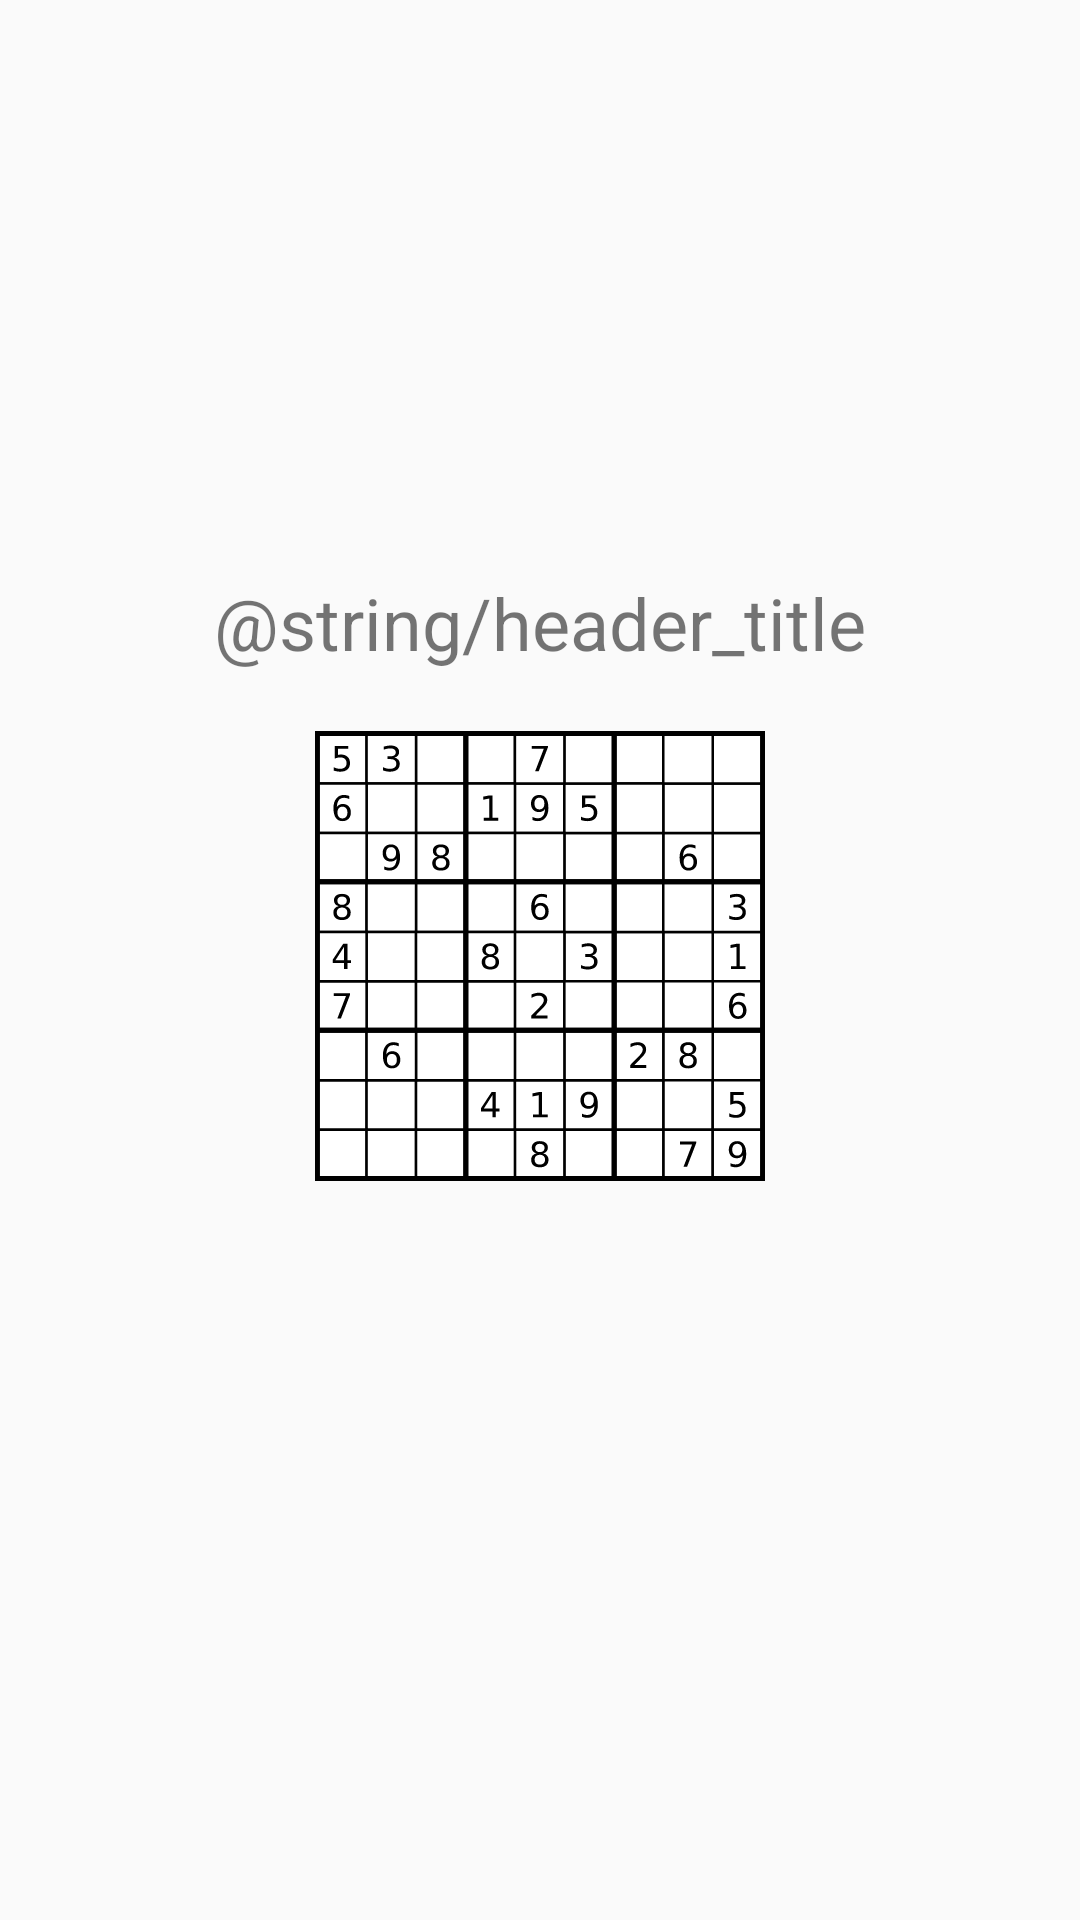

Produce the Android XML layout that renders to this screen, including the resource entries it uses.
<!-- AndroidManifest.xml: application theme AppTheme -->
<!-- res/layout/activity_main.xml -->
<?xml version="1.0" encoding="utf-8"?>
<androidx.constraintlayout.widget.ConstraintLayout xmlns:android="http://schemas.android.com/apk/res/android"
    xmlns:app="http://schemas.android.com/apk/res-auto"
    android:layout_width="match_parent"
    android:layout_height="match_parent">

    <TextView
        android:id="@+id/header_title"
        android:layout_width="wrap_content"
        android:layout_height="wrap_content"
        android:layout_marginTop="30dp"
        android:text="@string/header_title"
        android:textSize="24sp"
        app:layout_constraintBottom_toTopOf="@id/header_image"
        app:layout_constraintEnd_toEndOf="parent"
        app:layout_constraintStart_toStartOf="parent"
        app:layout_constraintTop_toTopOf="parent"
        app:layout_constraintVertical_chainStyle="packed" />

    <ImageView
        android:id="@+id/header_image"
        android:layout_width="150dp"
        android:layout_height="150dp"
        android:layout_marginTop="20dp"
        android:src="@drawable/sudoku_header"
        app:layout_constraintBottom_toTopOf="@id/buttons_layout"
        app:layout_constraintEnd_toEndOf="parent"
        app:layout_constraintStart_toStartOf="parent"
        app:layout_constraintTop_toBottomOf="@id/header_title" />

    <LinearLayout
        android:id="@+id/buttons_layout"
        android:layout_width="wrap_content"
        android:layout_height="wrap_content"
        android:orientation="horizontal"
        app:layout_constraintStart_toStartOf="parent"
        app:layout_constraintEnd_toEndOf="parent"
        app:layout_constraintTop_toBottomOf="@id/header_image"
        app:layout_constraintBottom_toBottomOf="parent">

        <Button
            android:id="@+id/load_saved_game_button"
            android:layout_width="wrap_content"
            android:layout_height="wrap_content"
            android:layout_marginTop="30dp"
            android:layout_marginEnd="20dp"
            android:visibility="invisible"
            android:text="@string/load_game_button"/>

        <Button
            android:id="@+id/new_board_button"
            android:layout_width="wrap_content"
            android:layout_height="wrap_content"
            android:layout_marginTop="30dp"
            android:visibility="invisible"
            android:text="@string/new_game_button"/>
    </LinearLayout>

</androidx.constraintlayout.widget.ConstraintLayout>
<!-- resources referenced by this layout -->
<resources>
  <!-- drawable sudoku_header: vector/xml drawable (drawable, 49693 chars, omitted) -->
  <string name="load_game_button">Continue game</string>
  <style name="AppTheme" parent="Theme.AppCompat.DayNight">
          <item name="colorPrimary">@color/colorPrimary</item>
          <item name="colorPrimaryDark">@color/colorPrimaryDark</item>
          <item name="colorAccent">@color/colorAccent</item>
  
          <item name="colorBoardSoftLine">@color/colorSudokuDivider</item>
          <item name="colorBoardProminentLine">@color/colorSudokuDivider</item>
          <item name="colorBoardText">@color/colorPrimaryText</item>
          <item name="colorBoardSelectedCell">@color/colorSelectedCell</item>
          <item name="colorBoardFixedCell">@color/colorFixedCell</item>
          <item name="colorBoardFixedAndSelectedCell">@color/colorFixedAndSelectedCell</item>
          <item name="colorBoardHighlightedCell">@color/colorHighlightedCell</item>
      </style>
  <color name="colorPrimary">#2196F3</color>
  <color name="colorPrimaryDark">#1976D2</color>
  <color name="colorAccent">#448AFF</color>
  <color name="colorSudokuDivider">#888888</color>
  <color name="colorPrimaryText">#212121</color>
  <color name="colorSelectedCell">#FFFF00</color>
  <color name="colorFixedCell">#888888</color>
  <color name="colorFixedAndSelectedCell">#CCCCCC</color>
  <color name="colorHighlightedCell">#00FFFF</color>
</resources>
